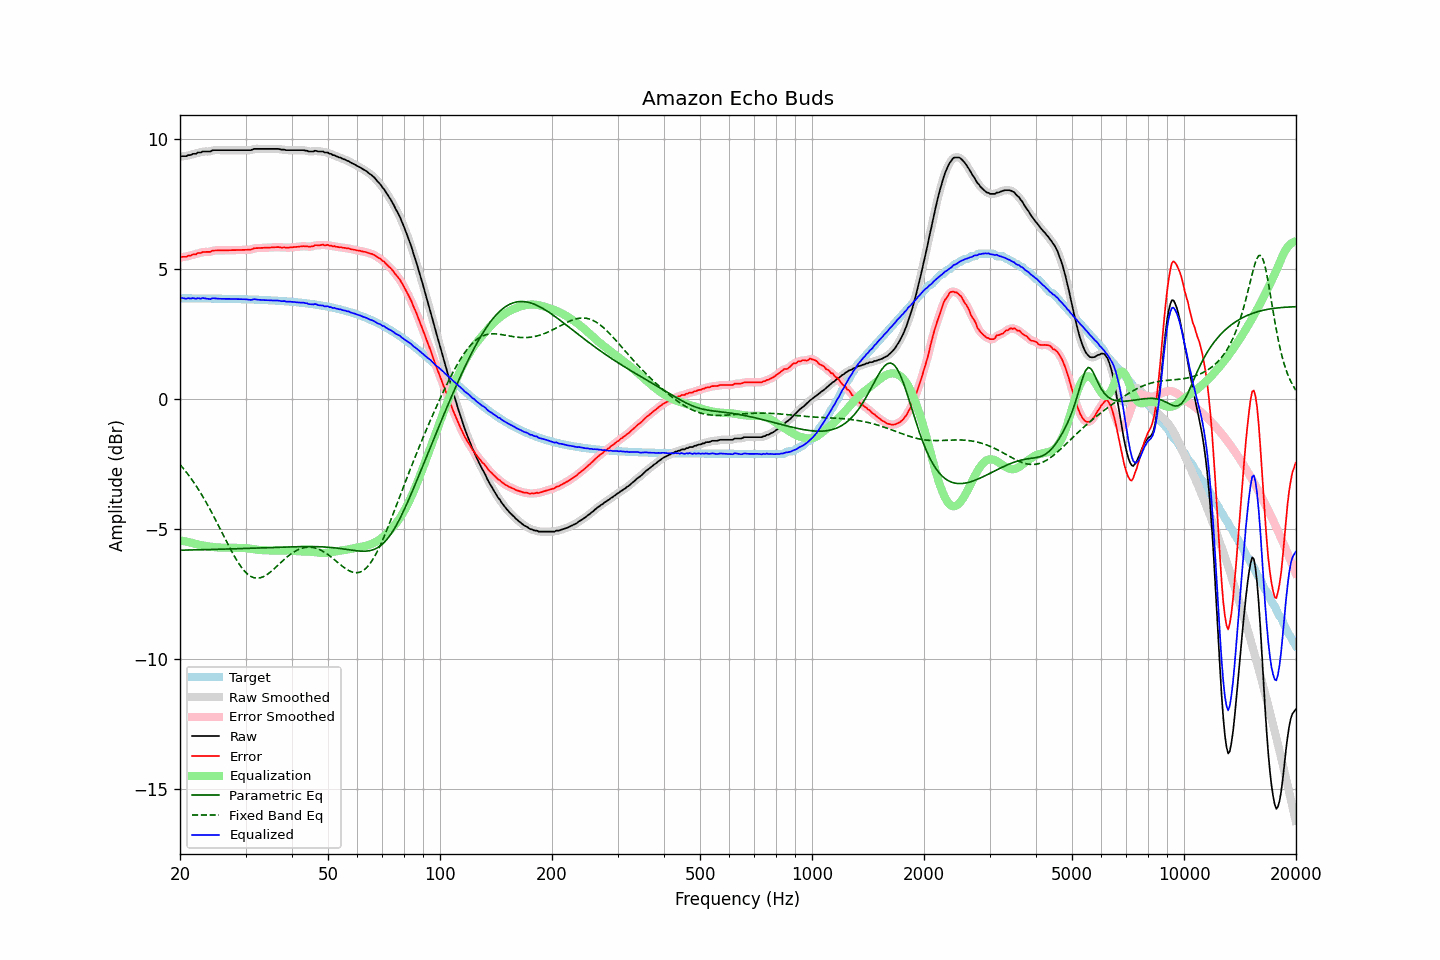

Data behind this chart, as committed beside it:
frequency, raw, error, smoothed, error_smoothed, equalization, parametric_eq, fixed_band_eq, equalized_raw, equalized_smoothed, target
20.00, 9.30, 5.43, 9.31, 5.44, -5.44, -5.81, -2.52, 3.87, 3.87, 3.87
20.20, 9.33, 5.46, 9.32, 5.45, -5.45, -5.81, -2.59, 3.89, 3.87, 3.87
20.40, 9.33, 5.46, 9.33, 5.46, -5.46, -5.81, -2.66, 3.87, 3.87, 3.87
20.61, 9.33, 5.46, 9.34, 5.47, -5.47, -5.81, -2.74, 3.86, 3.87, 3.87
20.81, 9.33, 5.46, 9.34, 5.48, -5.48, -5.81, -2.82, 3.85, 3.86, 3.87
21.02, 9.37, 5.50, 9.36, 5.49, -5.50, -5.81, -2.90, 3.88, 3.86, 3.87
21.23, 9.37, 5.50, 9.38, 5.51, -5.51, -5.80, -2.98, 3.86, 3.87, 3.87
21.44, 9.38, 5.52, 9.40, 5.53, -5.52, -5.80, -3.07, 3.86, 3.87, 3.87
21.66, 9.42, 5.56, 9.40, 5.54, -5.54, -5.80, -3.15, 3.88, 3.86, 3.87
21.87, 9.42, 5.56, 9.42, 5.56, -5.56, -5.80, -3.24, 3.86, 3.87, 3.87
22.09, 9.42, 5.56, 9.44, 5.58, -5.58, -5.80, -3.34, 3.85, 3.87, 3.87
22.31, 9.47, 5.61, 9.45, 5.59, -5.59, -5.80, -3.43, 3.88, 3.86, 3.86
22.54, 9.47, 5.61, 9.47, 5.61, -5.61, -5.80, -3.53, 3.86, 3.86, 3.86
22.76, 9.47, 5.61, 9.49, 5.63, -5.62, -5.79, -3.63, 3.85, 3.87, 3.86
22.99, 9.51, 5.65, 9.50, 5.64, -5.63, -5.79, -3.73, 3.88, 3.87, 3.86
23.22, 9.51, 5.65, 9.51, 5.65, -5.64, -5.79, -3.84, 3.87, 3.87, 3.86
23.45, 9.51, 5.65, 9.52, 5.66, -5.65, -5.79, -3.94, 3.86, 3.87, 3.86
23.69, 9.51, 5.65, 9.51, 5.65, -5.66, -5.79, -4.05, 3.85, 3.85, 3.86
23.92, 9.51, 5.65, 9.51, 5.65, -5.67, -5.79, -4.16, 3.84, 3.84, 3.86
24.16, 9.51, 5.65, 9.53, 5.67, -5.68, -5.79, -4.28, 3.84, 3.85, 3.86
24.40, 9.55, 5.69, 9.54, 5.68, -5.68, -5.78, -4.39, 3.87, 3.86, 3.86
24.65, 9.56, 5.71, 9.56, 5.70, -5.69, -5.78, -4.51, 3.87, 3.87, 3.86
24.89, 9.56, 5.71, 9.57, 5.71, -5.70, -5.78, -4.63, 3.86, 3.87, 3.86
25.14, 9.56, 5.71, 9.56, 5.71, -5.70, -5.78, -4.75, 3.86, 3.86, 3.85
25.39, 9.56, 5.71, 9.56, 5.71, -5.71, -5.78, -4.87, 3.85, 3.85, 3.85
25.65, 9.56, 5.71, 9.56, 5.71, -5.71, -5.78, -5.00, 3.85, 3.85, 3.85
25.91, 9.56, 5.71, 9.56, 5.71, -5.71, -5.77, -5.12, 3.85, 3.85, 3.85
26.16, 9.56, 5.71, 9.56, 5.71, -5.71, -5.77, -5.24, 3.85, 3.85, 3.85
26.43, 9.56, 5.71, 9.56, 5.71, -5.71, -5.77, -5.36, 3.85, 3.85, 3.85
26.69, 9.56, 5.71, 9.56, 5.71, -5.71, -5.77, -5.49, 3.85, 3.85, 3.85
26.96, 9.56, 5.72, 9.56, 5.72, -5.72, -5.77, -5.61, 3.85, 3.85, 3.85
27.23, 9.56, 5.72, 9.56, 5.72, -5.72, -5.76, -5.73, 3.85, 3.85, 3.85
27.50, 9.56, 5.72, 9.56, 5.72, -5.72, -5.76, -5.84, 3.84, 3.84, 3.84
27.77, 9.56, 5.72, 9.56, 5.72, -5.72, -5.76, -5.95, 3.84, 3.84, 3.84
28.05, 9.56, 5.72, 9.56, 5.72, -5.72, -5.76, -6.06, 3.84, 3.84, 3.84
28.33, 9.56, 5.72, 9.56, 5.72, -5.72, -5.76, -6.17, 3.84, 3.84, 3.84
28.62, 9.56, 5.72, 9.56, 5.72, -5.72, -5.75, -6.27, 3.84, 3.84, 3.84
28.90, 9.56, 5.73, 9.56, 5.73, -5.72, -5.75, -6.36, 3.84, 3.84, 3.84
29.19, 9.56, 5.73, 9.56, 5.73, -5.72, -5.75, -6.45, 3.84, 3.84, 3.84
29.48, 9.56, 5.73, 9.56, 5.73, -5.73, -5.75, -6.53, 3.84, 3.84, 3.83
29.78, 9.56, 5.73, 9.56, 5.73, -5.73, -5.75, -6.61, 3.83, 3.83, 3.83
30.08, 9.56, 5.73, 9.56, 5.73, -5.73, -5.74, -6.67, 3.83, 3.83, 3.83
30.38, 9.56, 5.73, 9.56, 5.73, -5.74, -5.74, -6.73, 3.82, 3.82, 3.83
30.68, 9.56, 5.74, 9.56, 5.73, -5.75, -5.74, -6.78, 3.82, 3.81, 3.83
30.99, 9.56, 5.74, 9.57, 5.75, -5.76, -5.74, -6.82, 3.81, 3.82, 3.82
31.30, 9.58, 5.76, 9.59, 5.76, -5.76, -5.73, -6.85, 3.82, 3.82, 3.82
31.61, 9.61, 5.79, 9.60, 5.78, -5.77, -5.73, -6.87, 3.84, 3.83, 3.82
31.93, 9.61, 5.80, 9.61, 5.80, -5.78, -5.73, -6.88, 3.83, 3.83, 3.82
32.24, 9.61, 5.80, 9.62, 5.80, -5.79, -5.73, -6.89, 3.82, 3.82, 3.81
32.57, 9.61, 5.80, 9.61, 5.80, -5.80, -5.72, -6.88, 3.81, 3.81, 3.81
32.89, 9.61, 5.80, 9.61, 5.80, -5.81, -5.72, -6.87, 3.81, 3.81, 3.81
33.22, 9.61, 5.81, 9.61, 5.81, -5.81, -5.72, -6.85, 3.80, 3.80, 3.81
33.55, 9.61, 5.81, 9.61, 5.81, -5.81, -5.72, -6.83, 3.80, 3.80, 3.80
33.89, 9.61, 5.81, 9.61, 5.81, -5.81, -5.72, -6.79, 3.80, 3.80, 3.80
34.23, 9.61, 5.81, 9.61, 5.81, -5.81, -5.71, -6.75, 3.80, 3.80, 3.80
34.57, 9.61, 5.82, 9.61, 5.82, -5.82, -5.71, -6.71, 3.79, 3.79, 3.80
34.92, 9.61, 5.82, 9.61, 5.82, -5.82, -5.71, -6.66, 3.79, 3.79, 3.79
35.27, 9.61, 5.82, 9.61, 5.82, -5.83, -5.71, -6.61, 3.79, 3.79, 3.79
35.62, 9.61, 5.83, 9.61, 5.83, -5.83, -5.70, -6.56, 3.78, 3.78, 3.79
35.97, 9.61, 5.83, 9.61, 5.83, -5.83, -5.70, -6.50, 3.78, 3.78, 3.78
... 635 more rows
